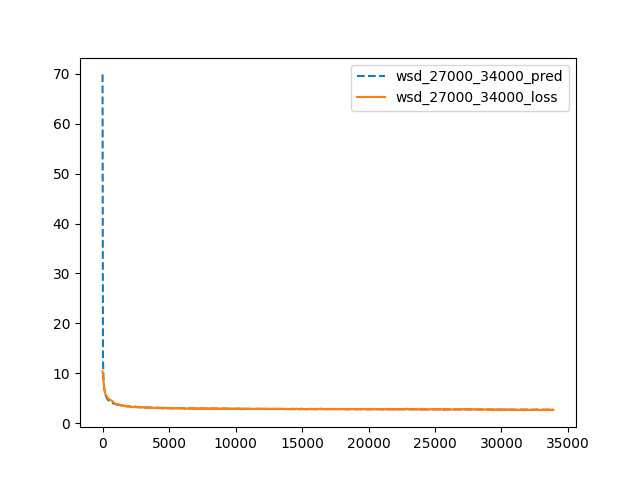

Values plotted in this chart, from the file beside it:
step	pred	loss
1.000000000000000000e+00	6.989940613999320362e+01	1.040222358703613281e+01
3.400000000000000000e+01	1.292299477245241768e+01	9.605322837829589844e+00
6.800000000000000000e+01	9.223954886391291907e+00	8.616806030273437500e+00
1.020000000000000000e+02	7.699633344317753370e+00	7.609612464904785156e+00
1.360000000000000000e+02	6.834092426291077160e+00	6.809179306030273438e+00
1.700000000000000000e+02	6.264776116447372978e+00	6.272475242614746094e+00
2.040000000000000000e+02	5.856819467408829638e+00	5.983983516693115234e+00
2.380000000000000000e+02	5.547551760524265241e+00	5.710743427276611328e+00
2.720000000000000000e+02	5.303546599499677328e+00	5.557552814483642578e+00
3.060000000000000000e+02	5.105204475815867227e+00	5.383618354797363281e+00
3.400000000000000000e+02	4.940207269038602078e+00	5.281728744506835938e+00
3.740000000000000000e+02	4.800390248677434357e+00	5.158637046813964844e+00
4.080000000000000000e+02	4.680108848939918964e+00	4.990746021270751953e+00
4.420000000000000000e+02	4.575324975040418352e+00	4.954574584960937500e+00
4.760000000000000000e+02	4.483066705117678907e+00	4.810460567474365234e+00
5.100000000000000000e+02	4.401093893129841561e+00	4.799525737762451172e+00
5.440000000000000000e+02	4.327683152149019108e+00	4.677330970764160156e+00
5.770000000000000000e+02	4.263339710292346041e+00	4.574136734008789062e+00
6.110000000000000000e+02	4.203113820644944099e+00	4.598484992980957031e+00
6.450000000000000000e+02	4.148185523045359702e+00	4.573503971099853516e+00
6.790000000000000000e+02	4.097845049415165697e+00	4.519925594329833984e+00
7.130000000000000000e+02	4.051507254293394311e+00	4.448525905609130859e+00
7.470000000000000000e+02	4.008685023336314934e+00	4.390830039978027344e+00
7.810000000000000000e+02	3.968969272821067928e+00	4.293645858764648438e+00
8.150000000000000000e+02	3.932013698273717051e+00	4.215700626373291016e+00
8.490000000000000000e+02	3.897522998565953856e+00	4.159276962280273438e+00
8.830000000000000000e+02	3.865243679521752185e+00	4.059785842895507812e+00
9.170000000000000000e+02	3.834956796855322203e+00	3.940074920654296875e+00
9.510000000000000000e+02	3.806472174448161994e+00	3.908365011215209961e+00
9.850000000000000000e+02	3.779623757237322579e+00	3.853084087371826172e+00
1.019000000000000000e+03	3.754265845468070850e+00	3.791905403137207031e+00
1.053000000000000000e+03	3.730270019974054385e+00	3.868488788604736328e+00
1.087000000000000000e+03	3.707522613943917023e+00	3.779603004455566406e+00
1.120000000000000000e+03	3.686542405630533814e+00	3.695355415344238281e+00
1.154000000000000000e+03	3.665969830909063809e+00	3.833048105239868164e+00
1.188000000000000000e+03	3.646376194947398286e+00	3.641965150833129883e+00
1.222000000000000000e+03	3.627688867446323684e+00	3.610864400863647461e+00
1.256000000000000000e+03	3.609842434357187102e+00	3.748325824737548828e+00
1.290000000000000000e+03	3.592777808924024541e+00	3.657310009002685547e+00
1.324000000000000000e+03	3.576441472329441318e+00	3.582978963851928711e+00
1.358000000000000000e+03	3.560784822266442440e+00	3.504632472991943359e+00
1.392000000000000000e+03	3.545763611826894923e+00	3.644048929214477539e+00
1.426000000000000000e+03	3.531337464323112130e+00	3.575694322586059570e+00
1.460000000000000000e+03	3.517469452232350413e+00	3.499182939529418945e+00
1.494000000000000000e+03	3.504125730518665716e+00	3.512163400650024414e+00
1.528000000000000000e+03	3.491275216252263558e+00	3.567260026931762695e+00
1.562000000000000000e+03	3.478889307797289554e+00	3.546972513198852539e+00
1.596000000000000000e+03	3.466941637939955356e+00	3.438580274581909180e+00
1.630000000000000000e+03	3.455407856230443553e+00	3.475327730178833008e+00
1.664000000000000000e+03	3.444265436553634263e+00	3.407572984695434570e+00
1.697000000000000000e+03	3.433805224926909094e+00	3.390969514846801758e+00
1.731000000000000000e+03	3.423374350748984440e+00	3.438070774078369141e+00
1.765000000000000000e+03	3.413277104211200452e+00	3.373162508010864258e+00
1.799000000000000000e+03	3.403496693820616592e+00	3.449483394622802734e+00
1.833000000000000000e+03	3.394017469795004516e+00	3.350042819976806641e+00
1.867000000000000000e+03	3.384824827003692249e+00	3.402695417404174805e+00
1.901000000000000000e+03	3.375905117752207918e+00	3.365256309509277344e+00
1.935000000000000000e+03	3.367245573256519187e+00	3.333571195602416992e+00
1.969000000000000000e+03	3.358834232805653741e+00	3.368724584579467773e+00
2.003000000000000000e+03	3.350659879741894276e+00	3.431296825408935547e+00
... 940 more rows
